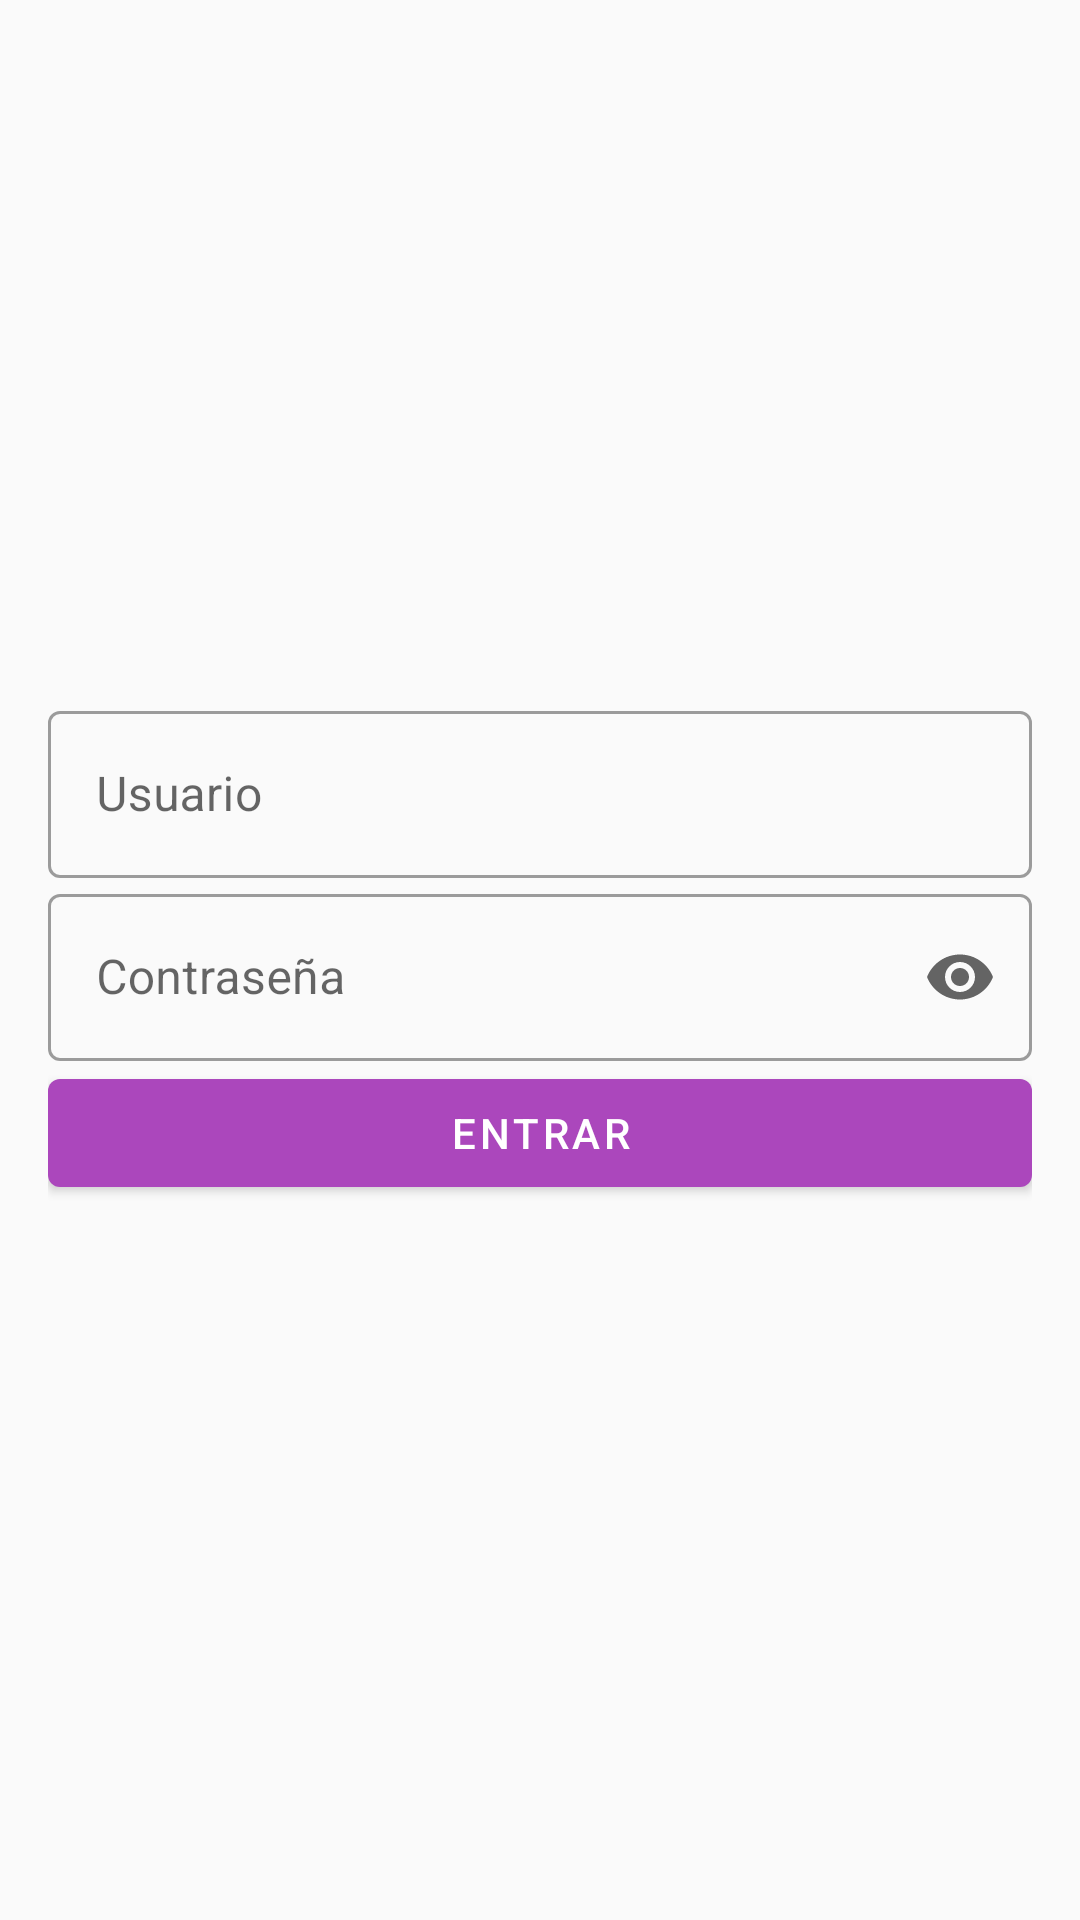

Here is an Android app screen rendered from its layout file. Give the layout XML and the strings, colors and styles it references.
<!-- AndroidManifest.xml: application theme AppTheme -->
<!-- res/layout/activity_login.xml -->
<?xml version="1.0" encoding="utf-8"?>
<layout>

    <androidx.constraintlayout.widget.ConstraintLayout xmlns:android="http://schemas.android.com/apk/res/android"
        xmlns:app="http://schemas.android.com/apk/res-auto"
        android:layout_width="match_parent"
        android:layout_height="match_parent"
        android:padding="16dp">

        <com.google.android.material.textfield.TextInputLayout
            android:id="@+id/til_user"
            style="@style/Widget.MaterialComponents.TextInputLayout.OutlinedBox"
            android:layout_width="match_parent"
            android:layout_height="wrap_content"
            android:layout_marginBottom="8dp"
            app:layout_constraintBottom_toBottomOf="parent"
            app:layout_constraintEnd_toEndOf="parent"
            app:layout_constraintStart_toStartOf="parent"
            app:layout_constraintTop_toTopOf="parent"
            app:layout_constraintVertical_bias="0.4">

            <com.google.android.material.textfield.TextInputEditText
                android:id="@+id/et_user"
                android:layout_width="match_parent"
                android:layout_height="match_parent"
                android:hint="@string/user"
                android:inputType="text" />
        </com.google.android.material.textfield.TextInputLayout>


        <com.google.android.material.textfield.TextInputLayout
            android:id="@+id/til_password"
            style="@style/Widget.MaterialComponents.TextInputLayout.OutlinedBox"
            android:layout_width="match_parent"
            android:layout_height="wrap_content"
            android:layout_marginBottom="8dp"
            app:endIconMode="password_toggle"
            app:layout_constraintEnd_toEndOf="parent"
            app:layout_constraintStart_toStartOf="parent"
            app:layout_constraintTop_toBottomOf="@id/til_user">

            <com.google.android.material.textfield.TextInputEditText
                android:id="@+id/et_password"
                android:layout_width="match_parent"
                android:layout_height="match_parent"
                android:hint="@string/password"
                android:inputType="textPassword" />
        </com.google.android.material.textfield.TextInputLayout>

        <com.google.android.material.button.MaterialButton
            android:id="@+id/btn_login"
            android:layout_width="0dp"
            android:layout_height="wrap_content"
            android:text="Entrar"
            app:layout_constraintEnd_toEndOf="parent"
            app:layout_constraintStart_toStartOf="parent"
            app:layout_constraintTop_toBottomOf="@id/til_password" />

    </androidx.constraintlayout.widget.ConstraintLayout>
</layout>
<!-- resources referenced by this layout -->
<resources>
  <string name="password">Contraseña</string>
  <string name="user">Usuario</string>
  <style name="AppTheme" parent="Theme.MaterialComponents.Light.NoActionBar.Bridge">
          
          <item name="colorPrimary">@color/colorPrimary</item>
          <item name="colorPrimaryDark">@color/colorPrimaryDark</item>
          <item name="colorAccent">@color/colorAccent</item>
          <item name="android:textColorSecondary">@color/white</item>
          <item name="actionMenuTextColor">@color/white</item>
      </style>
  <color name="colorPrimary">#ab47bc</color>
  <color name="colorPrimaryDark">#790e8b</color>
  <color name="colorAccent">#ad1457</color>
  <color name="white">#FFFFFF</color>
</resources>
